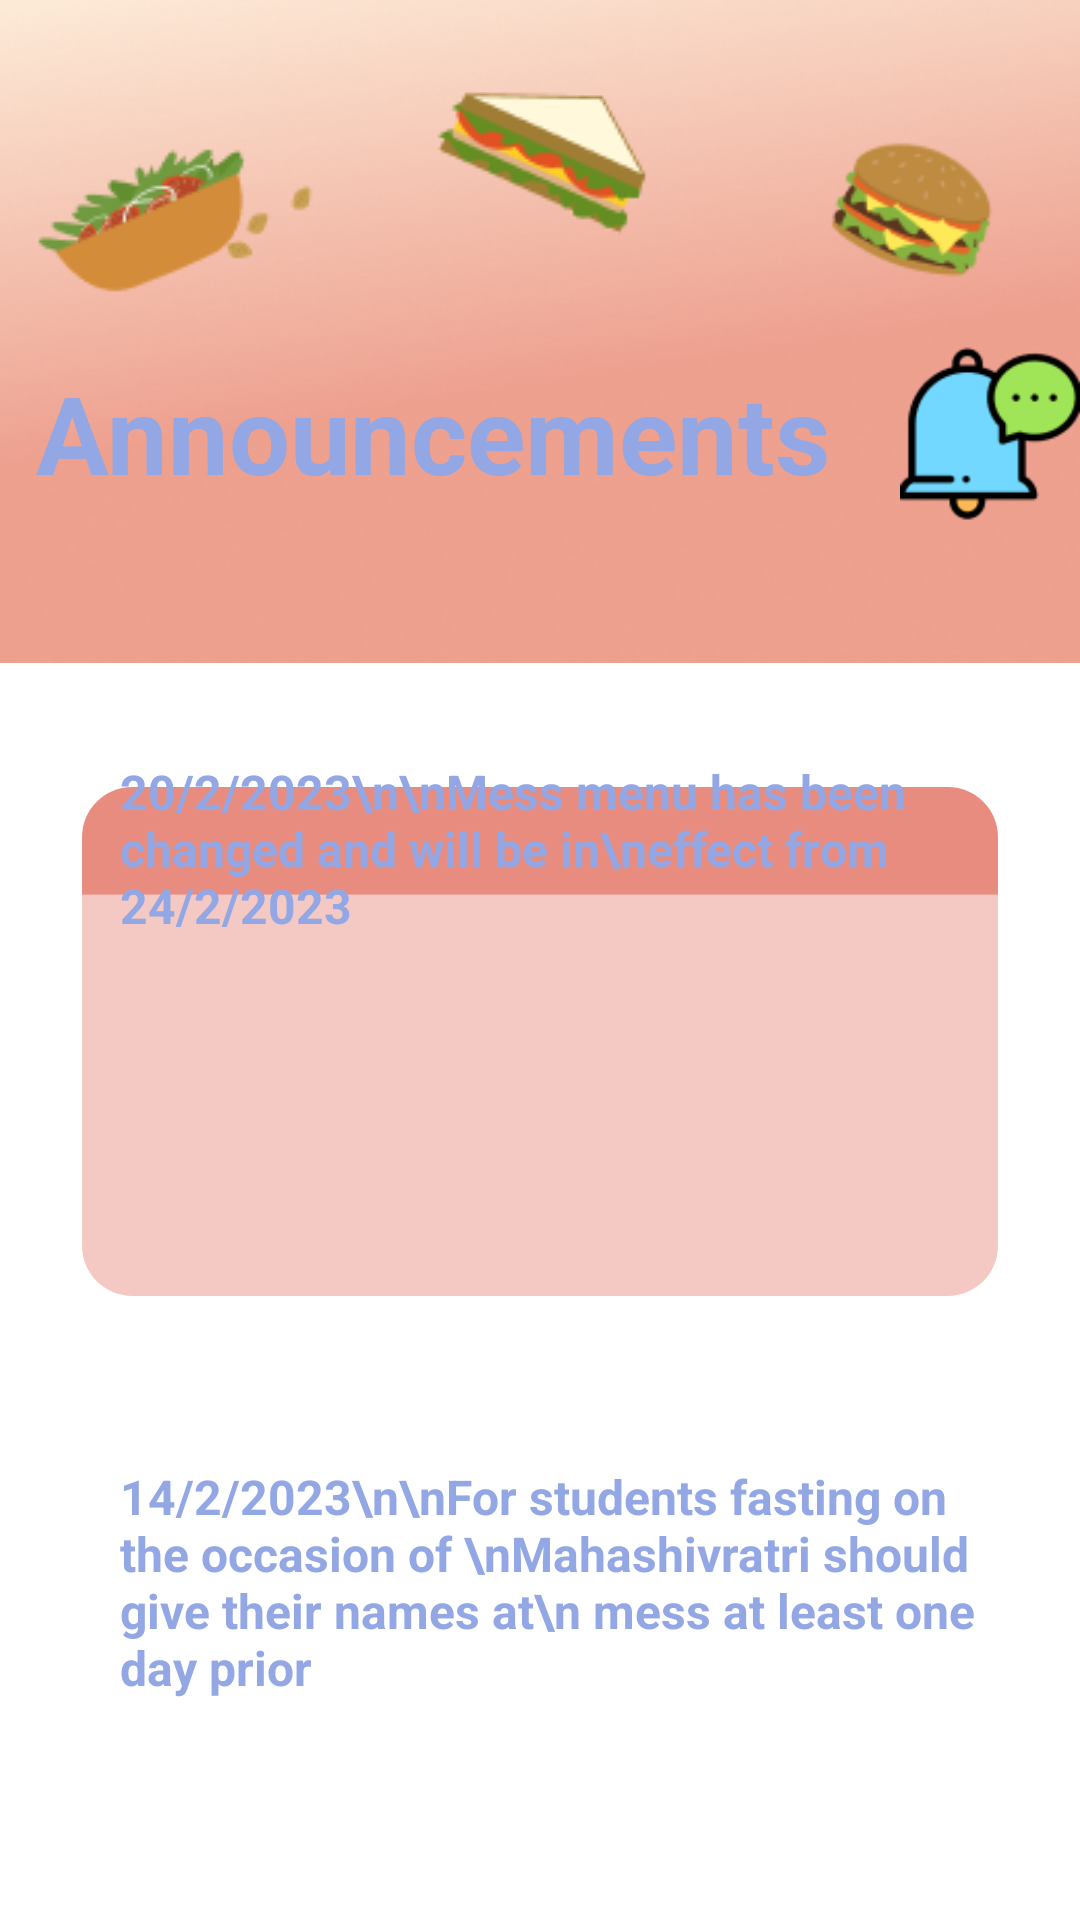

Produce the Android XML layout that renders to this screen, including the resource entries it uses.
<!-- AndroidManifest.xml: application theme Theme.MessMavenDemo -->
<!-- res/layout/fragment_announcements.xml -->
<?xml version="1.0" encoding="utf-8"?>
<androidx.constraintlayout.widget.ConstraintLayout xmlns:android="http://schemas.android.com/apk/res/android"
    xmlns:tools="http://schemas.android.com/tools"
    android:layout_width="match_parent"
    android:layout_height="match_parent"
    xmlns:app="http://schemas.android.com/apk/res-auto"
    tools:context=".ui.home.Announcements">

    
    <FrameLayout
        android:id="@+id/ann_lay"
        android:layout_height="wrap_content"
        android:layout_width="match_parent"
        app:layout_constraintTop_toTopOf="parent">
    <ImageView
        android:id="@+id/top_green"
        android:layout_width="match_parent"
        android:layout_height="wrap_content"
        android:scaleType="fitXY"
        android:src="@drawable/rectangle_14"
        />

        <ImageView
            android:layout_width="wrap_content"
            android:layout_height="wrap_content"
            android:src="@drawable/bell1"
            android:layout_marginStart="300dp"
            android:layout_marginTop="100dp"
            />
        <TextView
            android:layout_width="wrap_content"
            android:layout_height="wrap_content"
            android:layout_marginTop="120dp"
            android:textColor="@color/dark_blue"
            android:layout_marginStart="12dp"
            android:textStyle="bold"
            android:textSize="36dp"
            android:text="Announcements"/>
        <ImageView
            android:layout_width="wrap_content"
            android:layout_height="wrap_content"
            android:src="@drawable/sandwich"
            android:layout_marginStart="120dp"
            android:layout_marginTop="10dp"
            />
        <ImageView
            android:layout_width="wrap_content"
            android:layout_height="wrap_content"
            android:src="@drawable/salad"
            android:layout_marginStart="0dp"
            android:layout_marginTop="10dp"
            />
        <ImageView
            android:layout_width="wrap_content"
            android:layout_height="wrap_content"
            android:src="@drawable/burgers"
            android:layout_marginStart="250dp"
            android:layout_marginTop="10dp"
            />


    </FrameLayout>

    <ScrollView
        android:layout_width="match_parent"
        android:layout_height="wrap_content"
        android:padding="24dp"
        android:orientation="vertical"
        app:layout_constraintEnd_toEndOf="parent"
        app:layout_constraintStart_toStartOf="parent"
        app:layout_constraintTop_toBottomOf="@id/ann_lay">


        <LinearLayout
            android:layout_width="match_parent"
            android:layout_height="wrap_content"
            android:orientation="vertical">

            <FrameLayout
                android:layout_width="wrap_content"
                android:layout_height="wrap_content">

                <TextView
                    android:layout_width="wrap_content"
                    android:layout_height="wrap_content"
                    android:layout_marginStart="16dp"
                    android:layout_marginTop="8dp"

                    android:elevation="16dp"
                    android:text="20/2/2023\n\nMess menu has been changed and will be in\neffect from 24/2/2023"
                    android:textColor="@color/dark_blue"
                    android:textSize="16dp"
                    android:textStyle="bold" />

                <ImageView
                    android:layout_width="match_parent"
                    android:layout_height="wrap_content"
                    android:layout_marginBottom="24dp"
                    android:src="@drawable/group_54" />
            </FrameLayout>

            <FrameLayout
                android:layout_width="wrap_content"
                android:layout_height="wrap_content">

                <TextView
                    android:layout_width="wrap_content"
                    android:layout_height="wrap_content"
                    android:layout_marginStart="16dp"
                    android:layout_marginTop="8dp"
                    android:elevation="16dp"
                    android:text="14/2/2023\n\nFor students fasting on the occasion of \nMahashivratri should give their names at\n
mess at least one day prior"
                    android:textColor="@color/dark_blue"
                    android:textSize="16dp"
                    android:textStyle="bold" />

                <ImageView
                    android:layout_width="match_parent"
                    android:layout_height="match_parent"
                    android:layout_marginBottom="24dp"
                    android:src="@drawable/group_55" />
            </FrameLayout>

























        </LinearLayout>


    </ScrollView>

</androidx.constraintlayout.widget.ConstraintLayout>
<!-- resources referenced by this layout -->
<resources>
  <color name="dark_blue">#92A7E4</color>
  <!-- drawable bell1: png bitmap (drawable, 3309 bytes) -->
  <!-- drawable burgers: png bitmap (drawable, 4152 bytes) -->
  <!-- drawable group_54 (drawable) -->
  <vector xmlns:android="http://schemas.android.com/apk/res/android"
      android:width="373dp"
      android:height="211dp"
      android:viewportWidth="373"
      android:viewportHeight="211">
    <path
        android:pathData="M24,0C12.95,0 4,8.95 4,20V43H369V20C369,8.95 360.05,0 349,0H24Z"
        android:fillColor="#E88C80"
        android:fillType="evenOdd"/>
    <path
        android:pathData="M4,43H369V183C369,194.05 360.05,203 349,203H24C12.95,203 4,194.05 4,183V43Z"
        android:fillColor="#E88C80"
        android:fillAlpha="0.47"/>
  </vector>
  <!-- drawable rectangle_14: png bitmap (drawable, 59526 bytes) -->
  <!-- drawable salad: png bitmap (drawable, 3442 bytes) -->
  <!-- drawable sandwich: png bitmap (drawable, 3398 bytes) -->
</resources>
